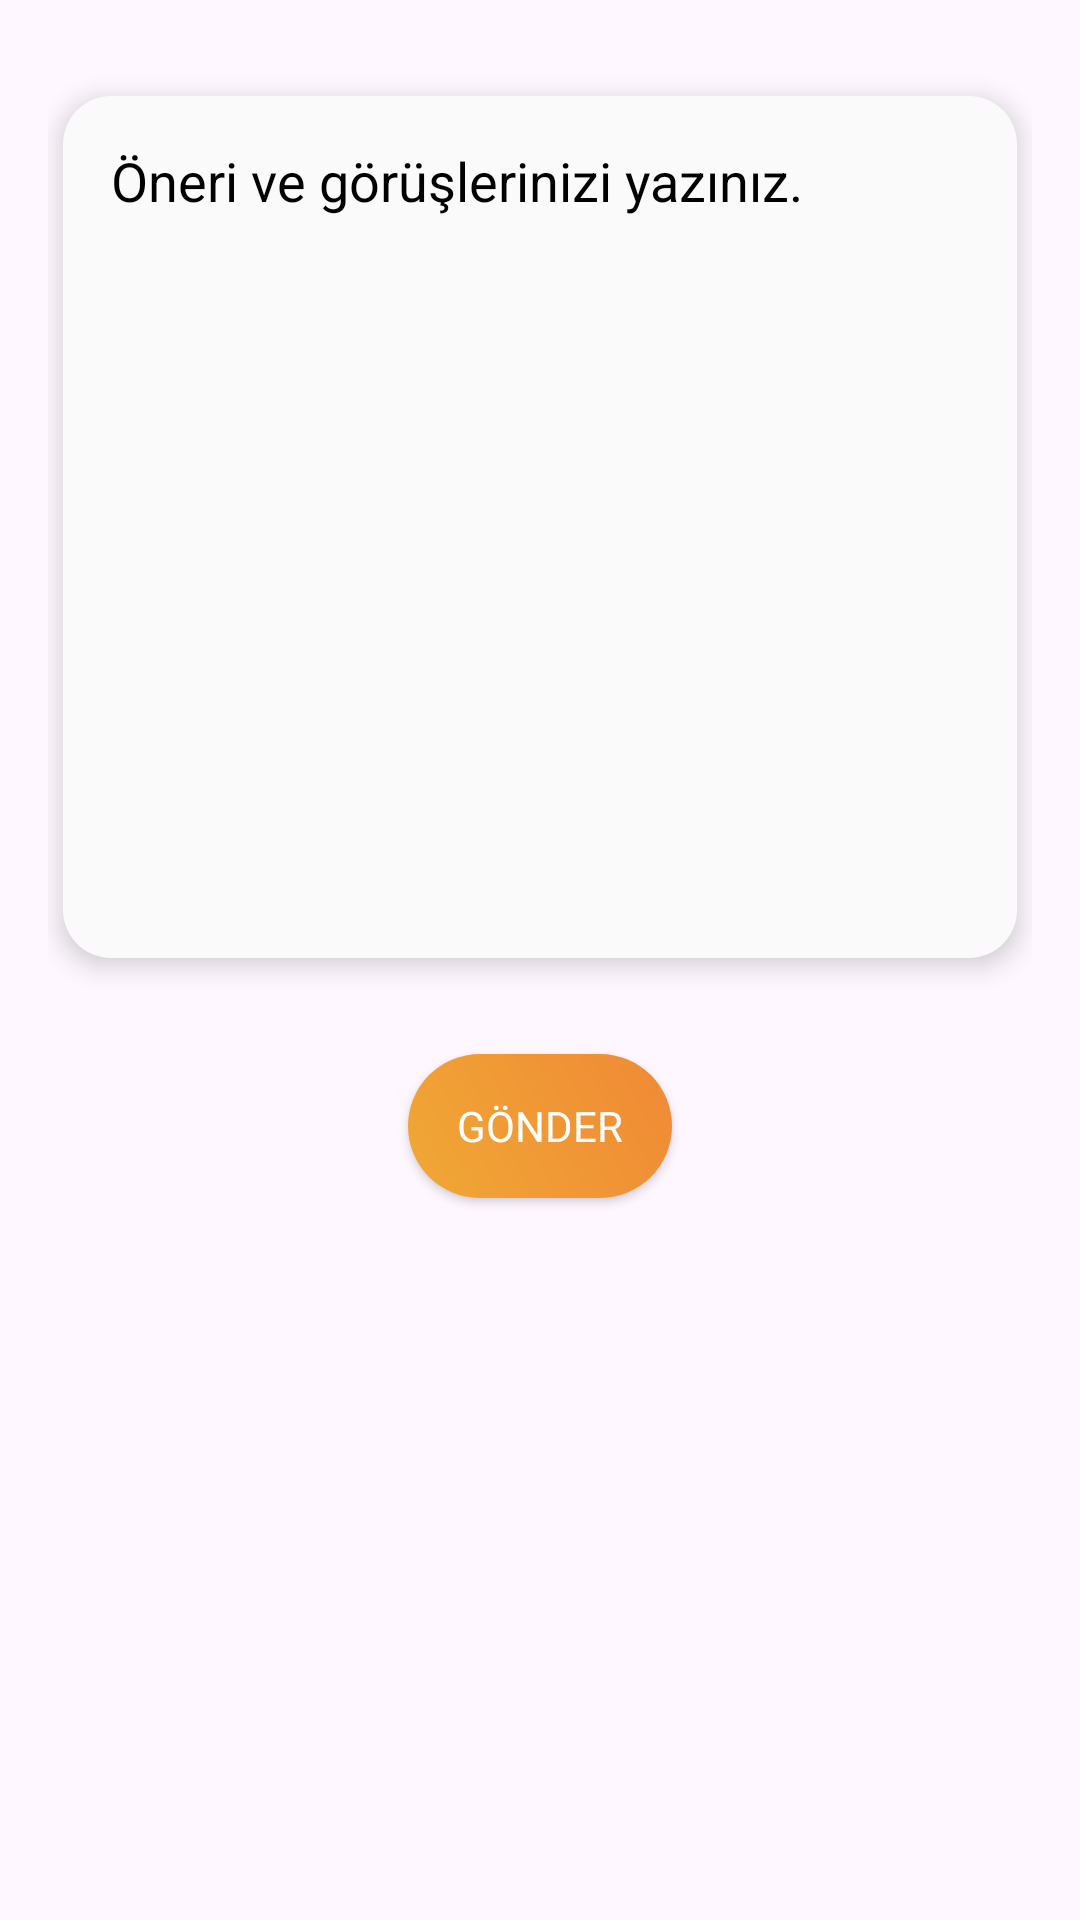

Layout XML and referenced resources for this Android screen:
<!-- AndroidManifest.xml: application theme Theme.FoodRecipesV3 -->
<!-- res/layout/fragment_suggestions.xml -->
<?xml version="1.0" encoding="utf-8"?>
<LinearLayout
    xmlns:android="http://schemas.android.com/apk/res/android"
    android:layout_width="match_parent"
    android:layout_height="match_parent"
    android:orientation="vertical"
    android:elevation="5dp"
    android:background="@drawable/modal_background"
    android:padding="16dp">



    
    <EditText
        android:id="@+id/suggestionsText"
        android:layout_width="match_parent"
        android:layout_height="wrap_content"
        android:layout_marginLeft="5dp"
        android:layout_marginRight="5dp"
        android:layout_marginTop="16dp"
        android:layout_marginBottom="16dp"
        android:autofillHints="recipe"
        android:background="@drawable/card_background"
        android:elevation="5dp"
        android:gravity="top"
        android:hint="@string/suggestions"
        android:inputType="textMultiLine"
        android:minLines="12"
        android:textColor="@color/text_color_primary"
        android:textColorHint="@color/hint_color" />


    
    <androidx.appcompat.widget.AppCompatButton
        android:id="@+id/buttonSubmit"
        android:layout_width="wrap_content"
        android:layout_height="wrap_content"
        android:layout_marginTop="16dp"
        android:layout_marginBottom="18dp"
        android:fontFamily="@font/lato_regular"
        android:layout_gravity="center"
        android:background="@drawable/neumorphism_button"
        android:text="@string/sendSuggestions"
        android:textColor="@color/bottom_nav_text" />

</LinearLayout>
<!-- resources referenced by this layout -->
<resources>
  <color name="bottom_nav_text">#FFFFFF</color>
  <color name="hint_color">#000000</color>
  <color name="text_color_primary">#2b2d42</color>
  <!-- drawable card_background (drawable) -->
  <?xml version="1.0" encoding="utf-8"?>
  <shape xmlns:android="http://schemas.android.com/apk/res/android">
      <solid android:color="@color/card_background" />
      <corners android:radius="16dp" />
      <padding
          android:left="16dp"
          android:top="16dp"
          android:right="16dp"
          android:bottom="16dp" />
  </shape>
  <!-- drawable neumorphism_button (drawable) -->
  <?xml version="1.0" encoding="utf-8"?>
  <layer-list xmlns:android="http://schemas.android.com/apk/res/android" >
      
      <item>
          <shape android:shape="rectangle" android:padding="0dp">
              <corners android:radius="25dp" />
              <gradient
                  android:angle="45"
                  android:endColor="@color/button_end"
                  android:startColor="@color/button_start"
                  android:type="linear" />
              <padding
                  android:bottom="0dp"
                  android:left="8dp"
                  android:right="8dp"
                  android:top="0dp" />
          </shape>
      </item>
  
  </layer-list>
  <string name="sendSuggestions">Gönder</string>
  <string name="suggestions">Öneri ve görüşlerinizi yazınız.</string>
  <style name="Theme.FoodRecipesV3" parent="Base.Theme.FoodRecipesV3" />
  <color name="card_background">#FAFAFA</color>
  <color name="button_end">#F08935</color>
  <color name="button_start">#F0A835</color>
  <style name="Base.Theme.FoodRecipesV3" parent="Theme.Material3.Light.NoActionBar">
          
          
          <item name="android:statusBarColor">@android:color/transparent</item>
          <item name="actionMenuTextAppearance">@style/CustomMenuText</item>
          <item name="android:windowLightStatusBar">false</item>
          <item name="colorSurface">@color/black</item>
          <item name="colorOnSurface">@color/button_color</item>
      </style>
  <style name="CustomMenuText" parent="TextAppearance.AppCompat.Widget.ActionBar.Title">
          <item name="android:textColor">#FFFFFF</item> 
      </style>
  <color name="black">#FF000000</color>
  <color name="button_color">#F06A35</color>
</resources>
